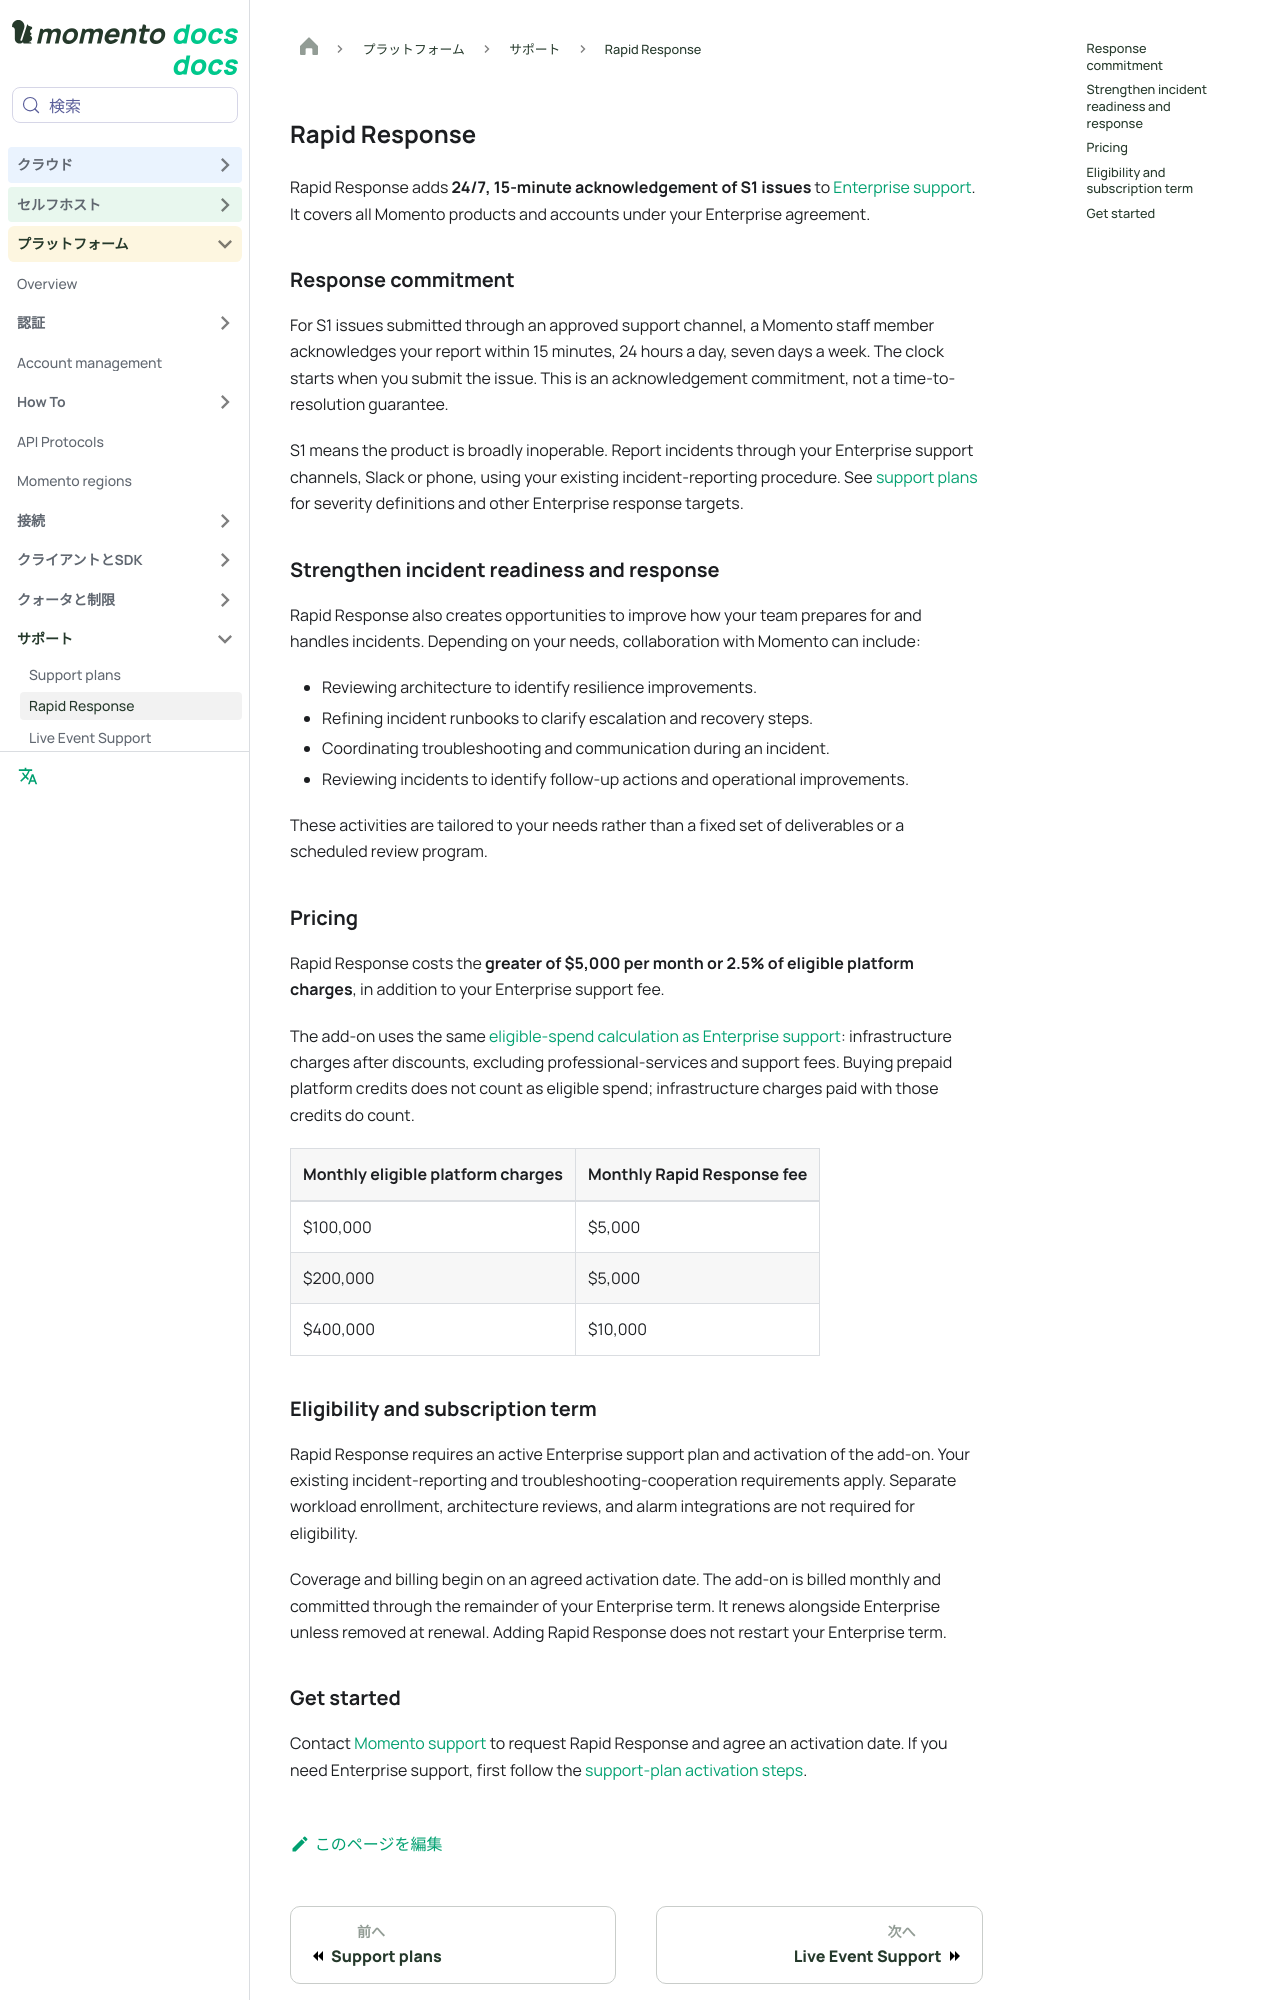

repository: momentohq/public-dev-docs · page: ja/support/rapid-response.html · generator: docusaurus

---
sidebar_label: Rapid Response
title: Rapid Response support add-on
description: Add 24/7, 15-minute S1 acknowledgement to Enterprise support across your Momento products and accounts.
---

<!-- Projects: cross-product/rapid-response; cross-product/support-plans; cross-product/support-plan-activation -->

# Rapid Response

Rapid Response adds **24/7, 15-minute acknowledgement of S1 issues** to
[Enterprise support](/support/plans). It covers all Momento products and accounts under
your Enterprise agreement.

## Response commitment

For S1 issues submitted through an approved support channel, a Momento staff member
acknowledges your report within 15 minutes, 24 hours a day, seven days a week.
The clock starts when you submit the issue. This is an acknowledgement commitment,
not a time-to-resolution guarantee.

S1 means the product is broadly inoperable. Report incidents through your Enterprise
support channels, Slack or phone, using your existing incident-reporting procedure.
See [support plans](/support/plans#issue-severity) for severity definitions and other
Enterprise response targets.

## Strengthen incident readiness and response

Rapid Response also creates opportunities to improve how your team prepares for and
handles incidents. Depending on your needs, collaboration with Momento can include:

- Reviewing architecture to identify resilience improvements.
- Refining incident runbooks to clarify escalation and recovery steps.
- Coordinating troubleshooting and communication during an incident.
- Reviewing incidents to identify follow-up actions and operational improvements.

These activities are tailored to your needs rather than a fixed set of deliverables
or a scheduled review program.

## Pricing

Rapid Response costs the **greater of $5,000 per month or 2.5% of eligible platform
charges**, in addition to your Enterprise support fee.

The add-on uses the same [eligible-spend calculation as Enterprise support](/support/plans#pricing-details):
infrastructure charges after discounts, excluding professional-services and support fees.
Buying prepaid platform credits does not count as eligible spend; infrastructure charges
paid with those credits do count.

| Monthly eligible platform charges | Monthly Rapid Response fee |
| --- | --- |
| $100,000 | $5,000 |
| $200,000 | $5,000 |
| $400,000 | $10,000 |
